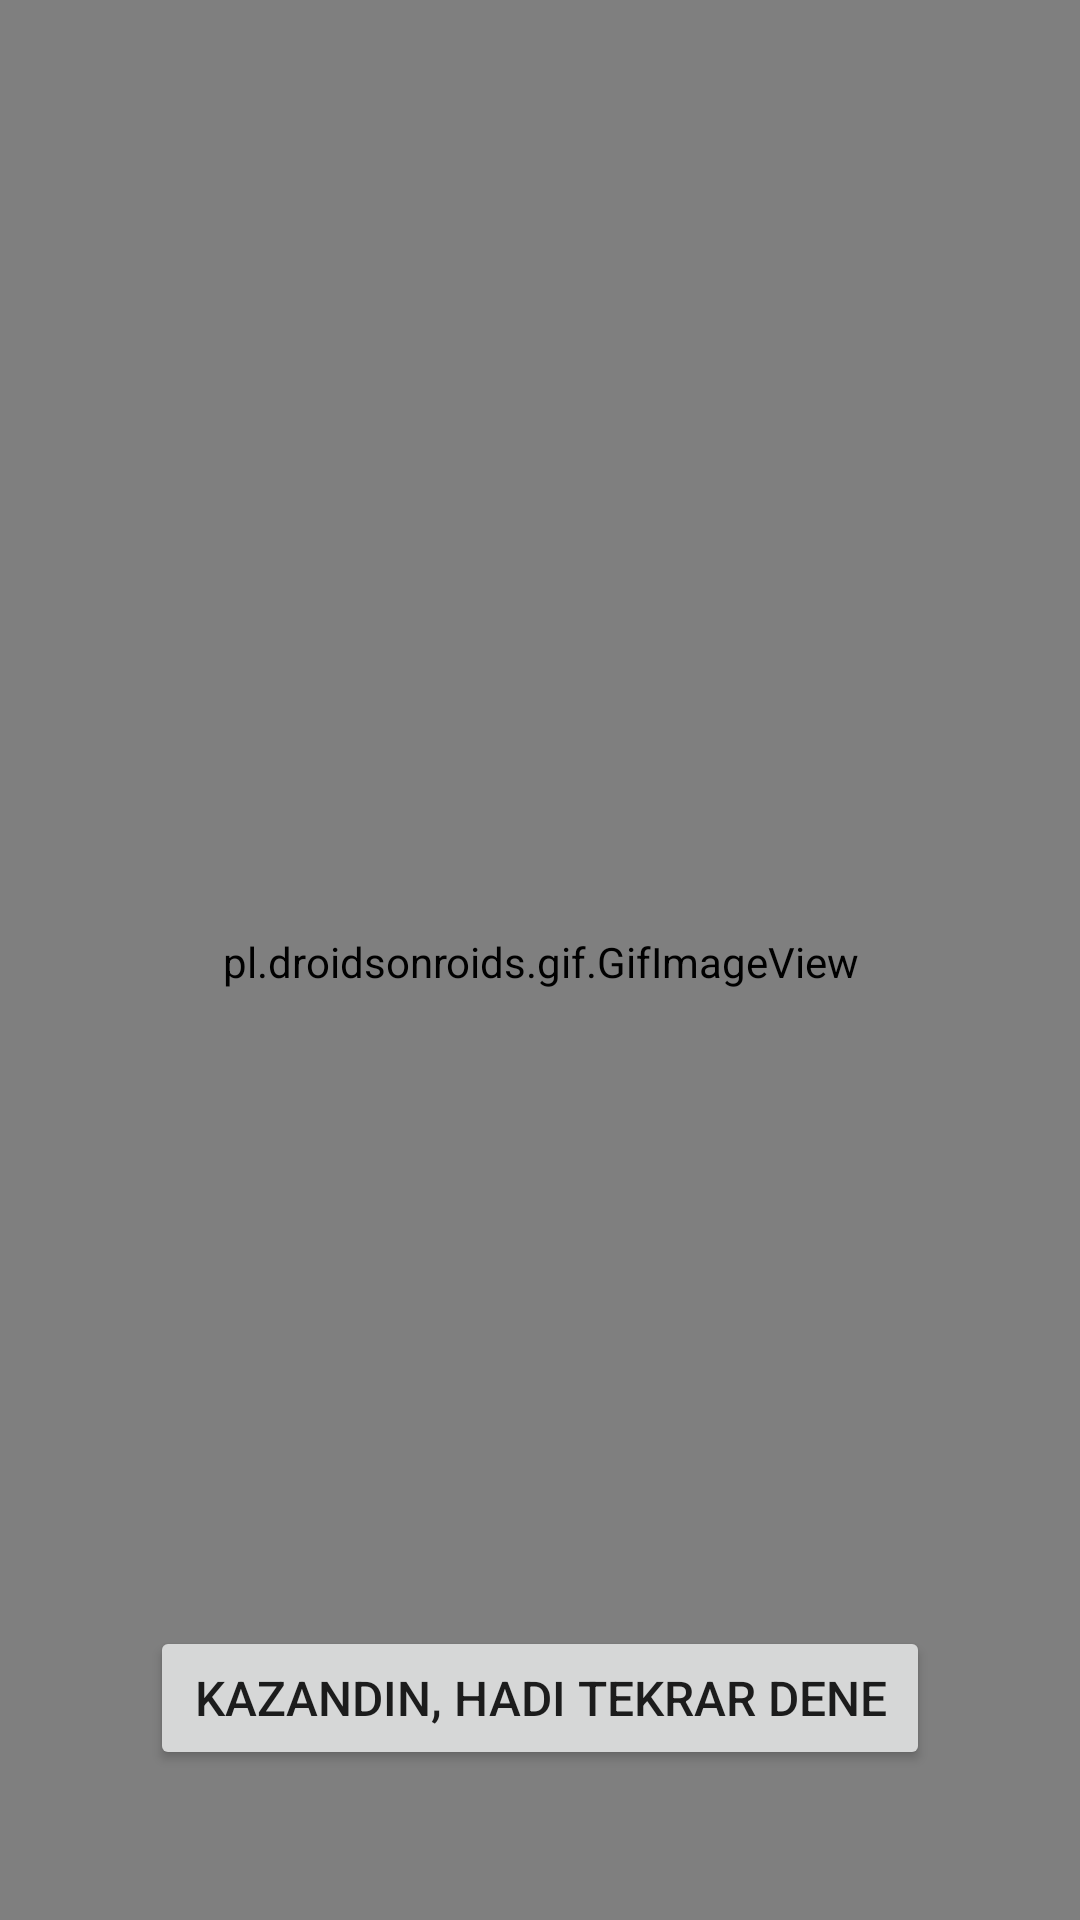

The Android layout XML behind this screen, and the referenced resources:
<!-- AndroidManifest.xml: application theme Theme.TasKagitMakas -->
<!-- res/layout/activity_win.xml -->
<?xml version="1.0" encoding="utf-8"?>
<androidx.constraintlayout.widget.ConstraintLayout xmlns:android="http://schemas.android.com/apk/res/android"
    xmlns:app="http://schemas.android.com/apk/res-auto"
    xmlns:tools="http://schemas.android.com/tools"
    android:layout_width="match_parent"
    android:layout_height="match_parent"
    tools:context=".Win">

    <pl.droidsonroids.gif.GifImageView
        android:id="@+id/gifImageView"
        android:layout_width="1034dp"
        android:layout_height="1659dp"
        android:layout_marginStart="12dp"
        android:layout_marginEnd="12dp"
        android:background="#8E8787"
        android:src="@drawable/win"
        app:layout_constraintBottom_toBottomOf="parent"
        app:layout_constraintEnd_toEndOf="parent"
        app:layout_constraintStart_toStartOf="parent"
        app:layout_constraintTop_toTopOf="parent" />

    <Button
        android:id="@+id/buton"
        android:layout_width="match_parent"
        android:layout_height="wrap_content"
        app:layout_constraintBottom_toBottomOf="parent"
        app:layout_constraintEnd_toEndOf="parent"
        app:layout_constraintStart_toStartOf="parent"
        android:layout_margin="50sp"
        android:textSize="16sp"
        android:text="@string/restart_win"/>

</androidx.constraintlayout.widget.ConstraintLayout>
<!-- resources referenced by this layout -->
<resources>
  <string name="restart_win">Kazandın, Hadi Tekrar dene</string>
  <style name="Theme.TasKagitMakas" parent="Theme.MaterialComponents.DayNight.NoActionBar">
          
          <item name="colorPrimary">@color/purple_500</item>
          <item name="colorPrimaryVariant">@color/purple_700</item>
          <item name="colorOnPrimary">@color/white</item>
          
          <item name="colorSecondary">@color/teal_200</item>
          <item name="colorSecondaryVariant">@color/teal_700</item>
          <item name="colorOnSecondary">@color/black</item>
          
          <item name="android:statusBarColor" tools:targetApi="l">?attr/colorPrimaryVariant</item>
          
      </style>
  <!-- not gathered from this repository: default colours our renderer supplied (Android Studio template values) -->
  <color name="purple_500">#FF6200EE</color>
  <color name="purple_700">#FF3700B3</color>
  <color name="teal_200">#FF03DAC5</color>
  <color name="teal_700">#FF018786</color>
  <color name="black">#FF000000</color>
  <color name="white">#FFFFFFFF</color>
</resources>
